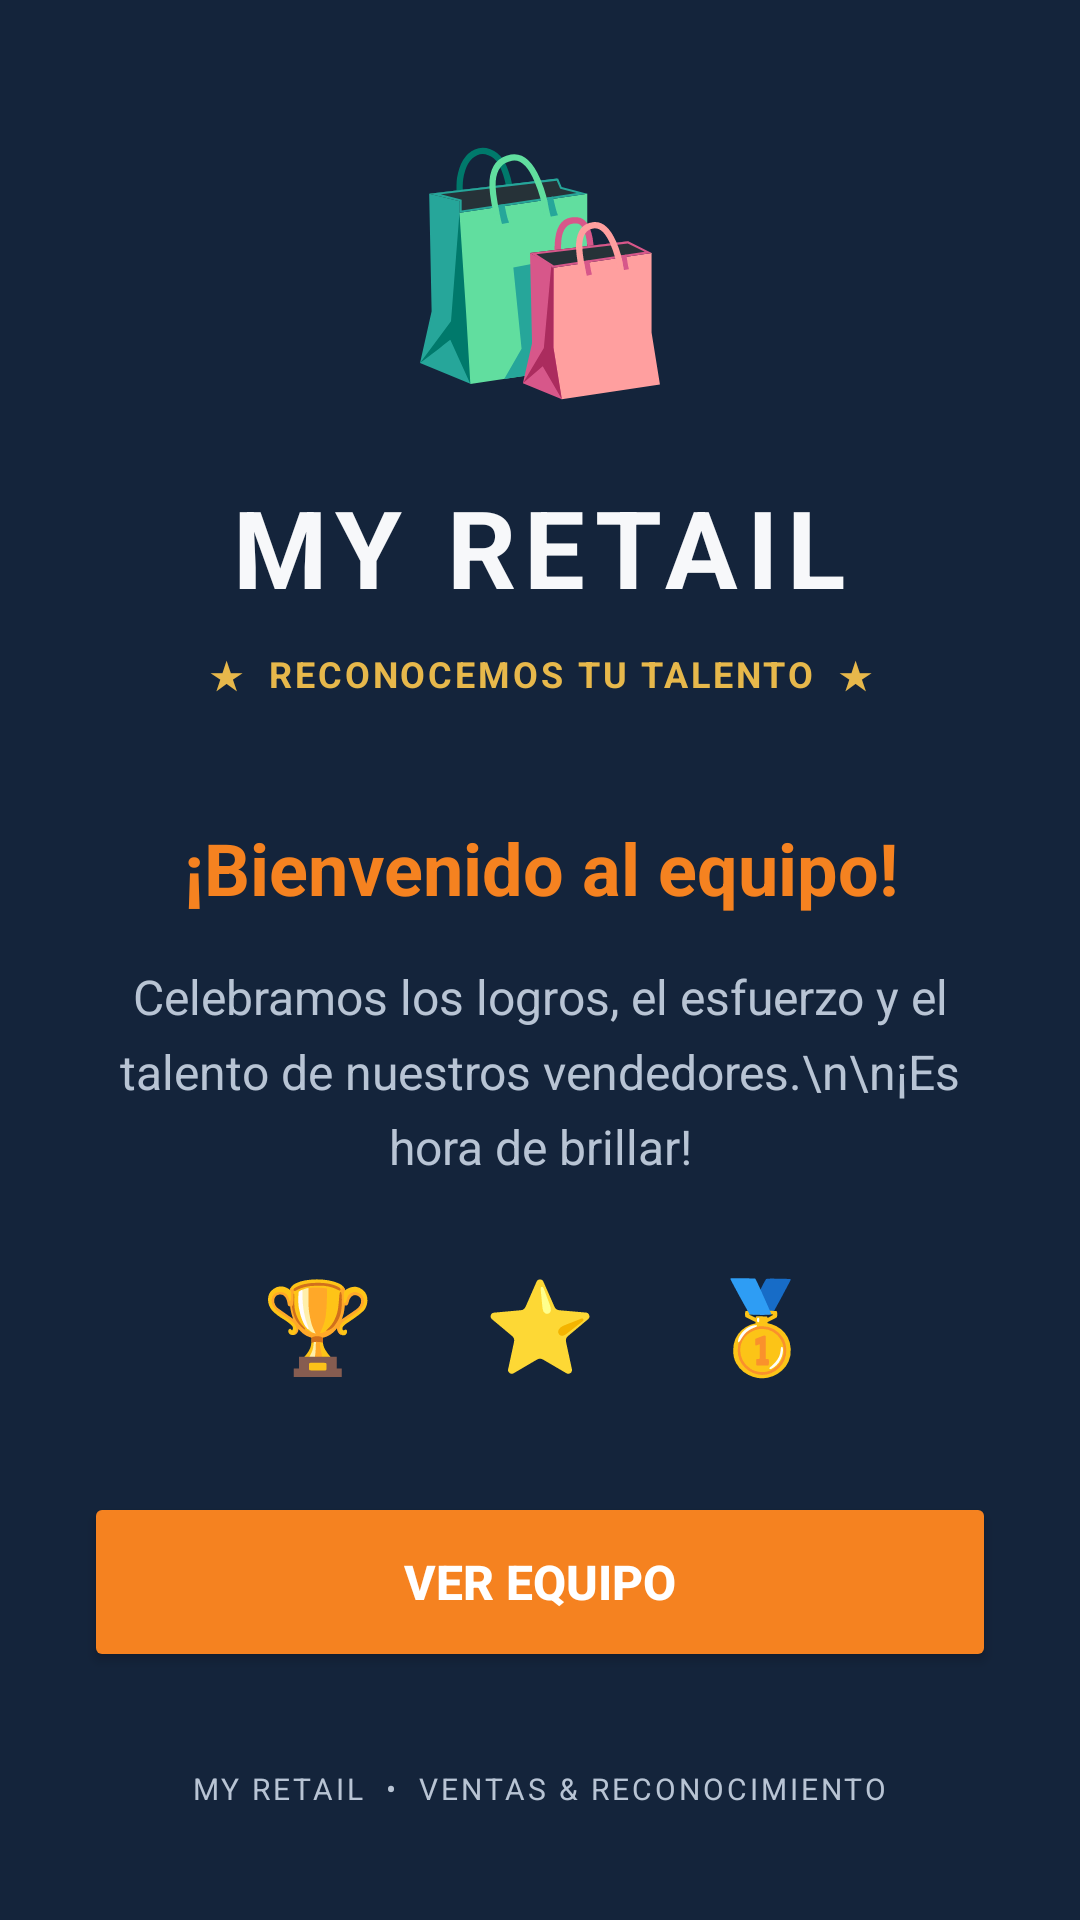

Layout XML and referenced resources for this Android screen:
<!-- AndroidManifest.xml: application theme Theme.Javier_Parada_HERPM1305_23 -->
<!-- res/layout/activity_main.xml -->
<androidx.constraintlayout.widget.ConstraintLayout
    xmlns:android="http://schemas.android.com/apk/res/android"
    xmlns:app="http://schemas.android.com/apk/res-auto"
    xmlns:tools="http://schemas.android.com/tools"
    android:id="@+id/main"
    android:layout_width="match_parent"
    android:layout_height="match_parent"
    android:background="@color/background_main"
    tools:context=".MainActivity">

    <LinearLayout
        android:id="@+id/welcomeContainer"
        android:layout_width="match_parent"
        android:layout_height="wrap_content"
        android:orientation="vertical"
        android:gravity="center"
        android:padding="28dp"
        app:layout_constraintTop_toTopOf="parent"
        app:layout_constraintBottom_toBottomOf="parent"
        app:layout_constraintStart_toStartOf="parent"
        app:layout_constraintEnd_toEndOf="parent">

        
        <TextView
            android:layout_width="wrap_content"
            android:layout_height="wrap_content"
            android:text="🛍️"
            android:textSize="76sp"
            android:layout_marginBottom="20dp"/>

        
        <TextView
            android:id="@+id/txtAppName"
            android:layout_width="wrap_content"
            android:layout_height="wrap_content"
            android:text="MY RETAIL"
            android:textColor="@color/text_primary"
            android:textSize="36sp"
            android:textStyle="bold"
            android:letterSpacing="0.08"
            android:gravity="center"/>

        
        <TextView
            android:layout_width="wrap_content"
            android:layout_height="wrap_content"
            android:text="★  RECONOCEMOS TU TALENTO  ★"
            android:textColor="@color/myretail_gold"
            android:textSize="12sp"
            android:textStyle="bold"
            android:letterSpacing="0.08"
            android:layout_marginTop="10dp"
            android:gravity="center"/>

        
        <TextView
            android:id="@+id/txtWelcome"
            android:layout_width="wrap_content"
            android:layout_height="wrap_content"
            android:text="¡Bienvenido al equipo!"
            android:textColor="@color/myretail_orange"
            android:textSize="24sp"
            android:textStyle="bold"
            android:gravity="center"
            android:layout_marginTop="40dp"/>

        
        <TextView
            android:id="@+id/txtDescription"
            android:layout_width="match_parent"
            android:layout_height="wrap_content"
            android:text="Celebramos los logros, el esfuerzo y el talento de nuestros vendedores.\n\n¡Es hora de brillar!"
            android:textColor="@color/text_secondary"
            android:textSize="16sp"
            android:gravity="center"
            android:lineSpacingExtra="6dp"
            android:layout_marginTop="16dp"/>

        
        <TextView
            android:layout_width="wrap_content"
            android:layout_height="wrap_content"
            android:text="🏆     ⭐     🥇"
            android:textSize="30sp"
            android:layout_marginTop="28dp"/>

        
        <Button
            android:id="@+id/btnVerEquipo"
            android:layout_width="match_parent"
            android:layout_height="60dp"
            android:text="VER EQUIPO"
            android:textSize="16sp"
            android:textStyle="bold"
            android:textColor="@color/white"
            android:backgroundTint="@color/myretail_orange"
            android:layout_marginTop="36dp"/>

        
        <TextView
            android:layout_width="wrap_content"
            android:layout_height="wrap_content"
            android:text="MY RETAIL  •  VENTAS &amp; RECONOCIMIENTO"
            android:textColor="@color/text_secondary"
            android:textSize="10sp"
            android:letterSpacing="0.10"
            android:layout_marginTop="32dp"
            android:gravity="center"/>

    </LinearLayout>

</androidx.constraintlayout.widget.ConstraintLayout>
<!-- resources referenced by this layout -->
<resources>
  <color name="background_main">#14243B</color>
  <color name="myretail_gold">#E7B84B</color>
  <color name="myretail_orange">#F58220</color>
  <color name="text_primary">#F7F8FA</color>
  <color name="text_secondary">#B8C4D4</color>
  <color name="white">#FFFFFFFF</color>
  <style name="Theme.Javier_Parada_HERPM1305_23" parent="Base.Theme.Javier_Parada_HERPM1305_23" />
  <style name="Base.Theme.Javier_Parada_HERPM1305_23" parent="Theme.Material3.Light.NoActionBar">
  
          
          <item name="colorPrimary">@color/myretail_navy</item>
          <item name="colorSecondary">@color/myretail_orange</item>
          <item name="colorTertiary">@color/myretail_gold</item>
  
          
          <item name="android:colorBackground">@color/background_main</item>
          <item name="colorSurface">@color/background_card</item>
  
          
          <item name="colorOnPrimary">@color/text_primary</item>
          <item name="colorOnSecondary">@color/text_dark</item>
          <item name="colorOnBackground">@color/text_primary</item>
          <item name="colorOnSurface">@color/text_primary</item>
  
          
          <item name="android:statusBarColor">@color/myretail_navy</item>
          <item name="android:navigationBarColor">@color/myretail_navy</item>
  
          
          <item name="android:windowLightStatusBar">false</item>
          <item name="android:windowLightNavigationBar">false</item>
  
      </style>
  <color name="myretail_navy">#14243B</color>
  <color name="background_card">#20344F</color>
  <color name="text_dark">#14243B</color>
</resources>
